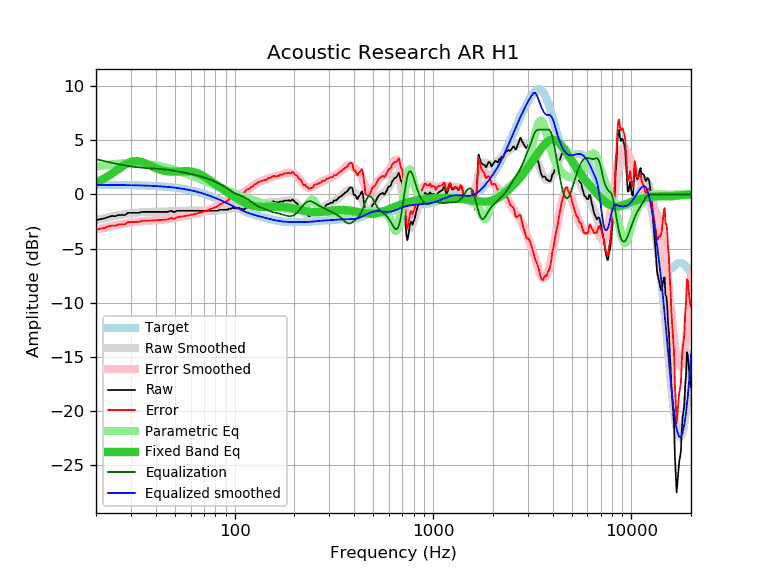

Values plotted in this chart, from the file beside it:
frequency, raw, error, smoothed, error_smoothed, equalization, parametric_eq, equalized_raw, equalized_smoothed, target
20, -2.38, -3.27, -2.37, -3.26, 3.26, 1.11, 0.87, 0.89, 0.89
21, -2.28, -3.17, -2.28, -3.17, 3.17, 1.29, 0.88, 0.88, 0.88
22, -2.22, -3.11, -2.20, -3.08, 3.08, 1.48, 0.86, 0.88, 0.88
23, -2.09, -2.97, -2.12, -3.00, 3.00, 1.69, 0.91, 0.88, 0.88
24, -1.99, -2.87, -2.05, -2.93, 2.93, 1.91, 0.94, 0.88, 0.88
25, -2.01, -2.89, -1.99, -2.86, 2.86, 2.13, 0.85, 0.87, 0.87
26, -1.90, -2.77, -1.92, -2.80, 2.80, 2.35, 0.89, 0.87, 0.87
27, -1.90, -2.77, -1.87, -2.74, 2.74, 2.56, 0.84, 0.87, 0.87
28, -1.90, -2.77, -1.82, -2.69, 2.69, 2.75, 0.78, 0.86, 0.86
29, -1.70, -2.56, -1.78, -2.64, 2.64, 2.90, 0.94, 0.86, 0.86
30, -1.70, -2.56, -1.74, -2.60, 2.60, 3.00, 0.89, 0.85, 0.85
31, -1.70, -2.55, -1.71, -2.56, 2.56, 3.06, 0.86, 0.85, 0.85
32, -1.70, -2.55, -1.68, -2.53, 2.53, 3.08, 0.82, 0.84, 0.84
33, -1.70, -2.54, -1.66, -2.50, 2.50, 3.05, 0.80, 0.84, 0.84
34, -1.61, -2.44, -1.64, -2.47, 2.47, 2.99, 0.86, 0.83, 0.83
35, -1.61, -2.44, -1.63, -2.45, 2.45, 2.91, 0.84, 0.82, 0.82
36, -1.61, -2.43, -1.62, -2.44, 2.44, 2.82, 0.82, 0.81, 0.81
37, -1.61, -2.42, -1.62, -2.42, 2.42, 2.72, 0.81, 0.81, 0.81
38, -1.61, -2.41, -1.61, -2.41, 2.41, 2.62, 0.80, 0.80, 0.80
39, -1.61, -2.40, -1.61, -2.40, 2.40, 2.52, 0.78, 0.79, 0.79
40, -1.61, -2.39, -1.61, -2.38, 2.38, 2.44, 0.77, 0.78, 0.78
41, -1.61, -2.38, -1.61, -2.37, 2.37, 2.36, 0.76, 0.76, 0.76
42, -1.61, -2.36, -1.60, -2.36, 2.36, 2.29, 0.74, 0.75, 0.75
43, -1.61, -2.35, -1.60, -2.34, 2.34, 2.24, 0.73, 0.74, 0.74
44, -1.61, -2.34, -1.60, -2.32, 2.32, 2.19, 0.71, 0.73, 0.73
45, -1.61, -2.32, -1.59, -2.30, 2.30, 2.16, 0.69, 0.71, 0.71
46, -1.61, -2.31, -1.59, -2.28, 2.28, 2.13, 0.67, 0.70, 0.70
47, -1.54, -2.22, -1.58, -2.26, 2.26, 2.11, 0.71, 0.68, 0.68
48, -1.51, -2.17, -1.57, -2.23, 2.23, 2.10, 0.72, 0.66, 0.66
49, -1.61, -2.26, -1.56, -2.21, 2.21, 2.10, 0.59, 0.64, 0.64
50, -1.61, -2.24, -1.55, -2.18, 2.18, 2.10, 0.56, 0.62, 0.62
51, -1.51, -2.12, -1.54, -2.15, 2.15, 2.11, 0.64, 0.61, 0.61
52, -1.51, -2.10, -1.54, -2.12, 2.12, 2.12, 0.61, 0.58, 0.58
53, -1.51, -2.08, -1.53, -2.09, 2.09, 2.13, 0.58, 0.56, 0.56
54, -1.51, -2.05, -1.52, -2.06, 2.06, 2.14, 0.55, 0.54, 0.54
55, -1.51, -2.03, -1.52, -2.03, 2.03, 2.15, 0.52, 0.52, 0.52
56, -1.51, -2.01, -1.51, -2.01, 2.01, 2.15, 0.49, 0.49, 0.49
57, -1.51, -1.98, -1.51, -1.98, 1.98, 2.15, 0.47, 0.47, 0.47
58, -1.51, -1.95, -1.51, -1.95, 1.95, 2.15, 0.44, 0.44, 0.44
59, -1.51, -1.93, -1.51, -1.92, 1.92, 2.14, 0.41, 0.41, 0.41
60, -1.51, -1.90, -1.51, -1.90, 1.90, 2.13, 0.38, 0.39, 0.39
61, -1.51, -1.87, -1.51, -1.87, 1.87, 2.11, 0.35, 0.36, 0.36
62, -1.51, -1.84, -1.51, -1.84, 1.84, 2.08, 0.32, 0.33, 0.33
63, -1.51, -1.81, -1.51, -1.81, 1.81, 2.05, 0.29, 0.30, 0.30
64, -1.51, -1.78, -1.51, -1.78, 1.78, 2.01, 0.26, 0.26, 0.27
65, -1.51, -1.75, -1.51, -1.74, 1.74, 1.96, 0.23, 0.23, 0.23
66, -1.51, -1.71, -1.51, -1.71, 1.71, 1.91, 0.20, 0.20, 0.20
67, -1.51, -1.68, -1.51, -1.68, 1.68, 1.86, 0.17, 0.17, 0.17
68, -1.51, -1.64, -1.51, -1.64, 1.64, 1.80, 0.13, 0.13, 0.13
69, -1.51, -1.61, -1.51, -1.61, 1.61, 1.73, 0.10, 0.10, 0.10
70, -1.51, -1.57, -1.52, -1.57, 1.57, 1.67, 0.06, 0.06, 0.06
71, -1.51, -1.54, -1.52, -1.54, 1.54, 1.60, 0.03, 0.02, 0.02
72, -1.51, -1.50, -1.52, -1.50, 1.50, 1.53, -0.01, -0.01, -0.01
73, -1.51, -1.46, -1.52, -1.47, 1.47, 1.45, -0.05, -0.05, -0.05
74, -1.51, -1.42, -1.52, -1.43, 1.43, 1.38, -0.09, -0.09, -0.09
75, -1.51, -1.38, -1.52, -1.39, 1.39, 1.31, -0.13, -0.13, -0.13
76, -1.51, -1.34, -1.51, -1.35, 1.35, 1.23, -0.17, -0.17, -0.17
77, -1.51, -1.31, -1.51, -1.30, 1.30, 1.16, -0.21, -0.21, -0.21
78, -1.51, -1.27, -1.51, -1.26, 1.26, 1.09, -0.25, -0.25, -0.25
79, -1.51, -1.22, -1.50, -1.21, 1.21, 1.02, -0.30, -0.29, -0.29
... 553 more rows
